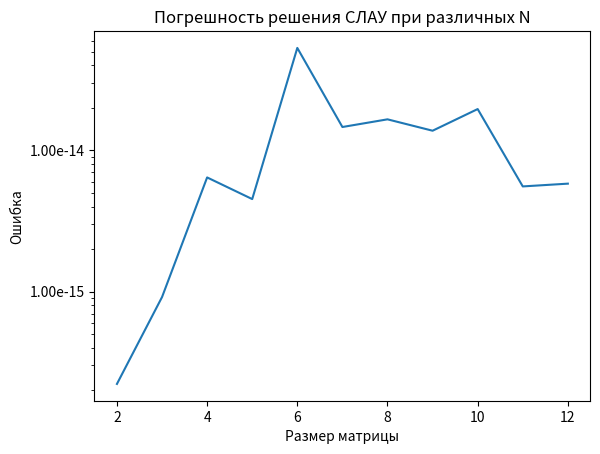
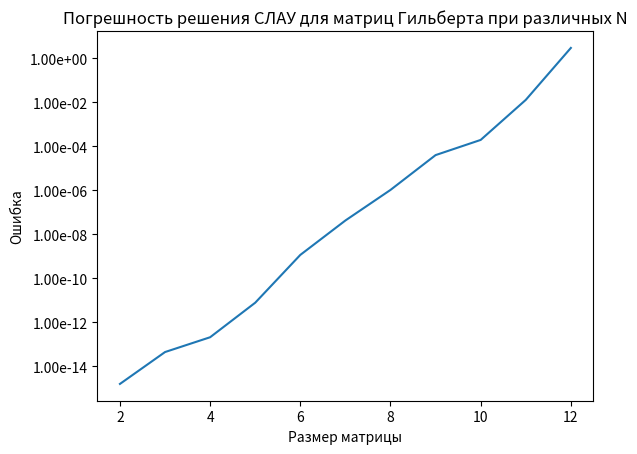

These charts were generated, in order, by the following Python code:
import math

import matplotlib.pyplot as plt
import matplotlib.ticker as mtick
import numpy as np
from scipy.linalg import hilbert as hlbrt


# Числа обусловленности
# Спектральный критерий: |A|*|A|^(-1)
# cond_s > 10^4 считают плохим
def cond_s(A):
    return np.linalg.norm(A) * np.linalg.norm(np.linalg.inv(A))


# Объемный критерий (критерий Ортеги)
def cond_v(A):
    N = A.shape[0]
    det = abs(np.linalg.det(A))
    return np.prod([math.sqrt(sum([A[n, m] ** 2 for m in range(N)])) for n in range(N)]) / det


# Угловой критерий: max_{n}(|a_n|*|c_n|), c = A^(-1)
def cond_a(A):
    N = A.shape[0]
    C = np.linalg.inv(A)
    return max([np.linalg.norm(A[n, :]) * np.linalg.norm(C[:, n]) for n in range(N)])


def lu_decomposition(A):
    N = A.shape[0]
    U = np.zeros((N, N))
    L = np.eye(N)

    for i in range(N):
        for j in range(N):
            m = min(i, j)
            s = sum([L[i, k] * U[k, j] for k in range(m)])
            if i <= j:
                U[i, j] = A[i, j] - s
            else:
                L[i, j] = (A[i, j] - s) / U[j, j]

    return L, U


# to solve Ly = b
def forward_sub(L, b):
    n = L.shape[0]
    y = np.zeros(n)
    for i in range(n):
        tmp = b[i]
        for j in range(i):
            tmp -= L[i, j] * y[j]
        y[i] = tmp / L[i, i]
    return y


# to solve Ux = b
def back_sub(U, b):
    n = U.shape[0]
    x = np.zeros(n)
    for i in range(n - 1, -1, -1):
        tmp = b[i]
        for j in range(i + 1, n):
            tmp -= U[i, j] * x[j]
        x[i] = tmp / U[i, i]
    return x


def solve_with_lu(A, b):
    L, U = lu_decomposition(A)
    y = forward_sub(L, b)
    x = back_sub(U, y)
    return x


def plot(hilbert=False):
    n_values = list(range(2, 13))
    errors = []
    for n in n_values:
        A = np.random.rand(n, n)
        b = np.random.rand(n)
        if (hilbert):
            A = hlbrt(n)
            x = np.ones((n, 1))
            b = A @ x
        x_exact = np.linalg.solve(A, b)
        x_approx = solve_with_lu(A, b)
        error = np.linalg.norm(x_exact - x_approx)
        errors.append(error)

    _, ax = plt.subplots()
    plt.plot(n_values, errors)
    plt.xticks()
    plt.yscale("log")
    ax.yaxis.set_major_formatter(mtick.FormatStrFormatter('%.2e'));
    plt.xlabel('Размер матрицы')
    plt.ylabel('Ошибка')
    if (hilbert):
        plt.title('Погрешность решения СЛАУ для матриц Гильберта при различных N')
    else:
        plt.title('Погрешность решения СЛАУ при различных N')
    plt.show()


def print_conds(matrix, matrix_name):
    a = cond_a(matrix)
    v = cond_v(matrix)
    s = cond_s(matrix)

    print(f'''
    Числа обусловленности матрицы {matrix_name}:
        Угловой критерий: {a}
        Объемный критерий: {v}
        Спектральный критерий: {s}
    ''')

    return a, v, s


if __name__ == "__main__":
    # Вариант 1
    A = np.array([[3.278164, 1.046583, -1.378574], [1.046583, 2.975937, 0.934251], [-1.378574, 0.934251, 4.836173]])
    b = np.array([-0.527466, 2.526877, 5.165441])
    print_conds(A, 'A')

    L, U = lu_decomposition(A)

    print_conds(L, 'L')
    print_conds(U, 'U')

    solution = solve_with_lu(A, b)

    print(f'Решение: {solution}')

    plot()
    plot(hilbert=True)
